Image classification data set "data" (alexmFIIR004/RN-Proiect on GitHub). Class labels (5): asphalt, carpet, concrete, grass, tile.

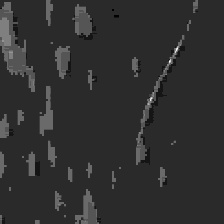
Label: carpet

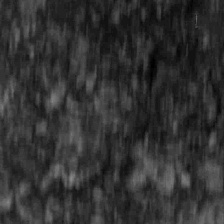
Label: asphalt

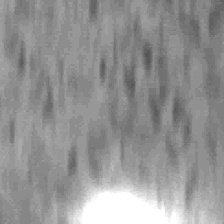
Label: tile

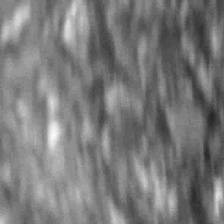
Label: asphalt

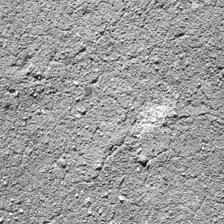
Label: concrete

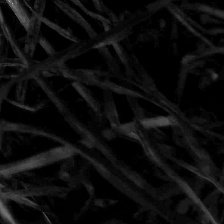
Label: grass
